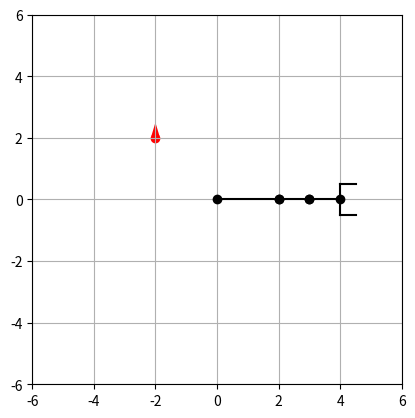

Recreate this plot in Python.
import numpy as np
import matplotlib.pyplot as plt
import matplotlib.animation as animation

link_lengths = np.array([2, 1, 1])
n_dof = len(link_lengths)


def fk(joint_positions):
    thetas = np.cumsum(joint_positions)
    xs = np.cumsum(np.cos(thetas) * link_lengths)
    ys = np.cumsum(np.sin(thetas) * link_lengths)
    return xs, ys, thetas


def Jacobian(joint_positions):
    thetas = np.cumsum(joint_positions)
    J_x = np.cumsum(-(np.sin(thetas) * link_lengths)[::-1])[::-1]
    J_y = np.cumsum((np.cos(thetas) * link_lengths)[::-1])[::-1]
    J_theta = np.ones(len(joint_positions))
    return np.stack([J_x, J_y, J_theta], axis=0)




fig, ax = plt.subplots(1, 1)
current_joint = np.zeros(n_dof)
target_pose = np.array([-2, 2, np.pi / 2])
ax.scatter(target_pose[0], target_pose[1], c='r')
ax.quiver(target_pose[0], target_pose[1], np.cos(target_pose[2]), np.sin(target_pose[2]), angles='uv', scale=2, scale_units='xy', color='r')
xs, ys, thetas = fk(current_joint)

joint_origin = np.zeros(2)
joint_draw = []
for i in range(n_dof):
    joint_draw.append(ax.plot([joint_origin[0], xs[i]], [joint_origin[1], ys[i]], 'o-k'))
    joint_origin = np.array([xs[i], ys[i]])

hand_points = np.array([[0, -0.5],
                        [0, 0.5],
                        [0.5, -0.5],
                        [0.5, 0.5]])
hand_edges = [[0, 1], [0, 2], [1, 3]]

hand_cos = np.cos(thetas[-1])
hand_sin = np.sin(thetas[-1])
hand_R = np.array([[hand_cos, -hand_sin],
                   [hand_sin, hand_cos]])
hand_points = hand_points @ hand_R.T
hand_points[:, 0] += xs[-1]
hand_points[:, 1] += ys[-1]
hand_draw = []
for i in range(len(hand_edges)):
    hand_draw.append(ax.plot(hand_points[hand_edges[i], 0], hand_points[hand_edges[i], 1], 'k'))

ax.set_xlim([-6, 6])
ax.set_ylim([-6, 6])
ax.set_aspect('equal')
ax.grid()


def update(frame):
    global current_joint
    xs, ys, thetas = fk(current_joint)
    current_pose = np.array([xs[-1], ys[-1], thetas[-1]])
    J = Jacobian(current_joint)
    lmbda = 0.01
    q_delta = np.linalg.inv(J.T @ J + lmbda * np.eye(n_dof)) @ J.T @ (target_pose - current_pose)
    current_joint += q_delta * 0.01

    joint_origin = np.zeros(2)
    for i in range(n_dof):
        joint_draw[i][0].set_xdata([joint_origin[0], xs[i]])
        joint_draw[i][0].set_ydata([joint_origin[1], ys[i]])
        joint_origin = np.array([xs[i], ys[i]])

    hand_points = np.array([[0, -0.5],
                            [0, 0.5],
                            [0.5, -0.5],
                            [0.5, 0.5]])
    hand_edges = [[0, 1], [0, 2], [1, 3]]

    hand_cos = np.cos(thetas[-1])
    hand_sin = np.sin(thetas[-1])
    hand_R = np.array([[hand_cos, -hand_sin],
                       [hand_sin, hand_cos]])
    hand_points = hand_points @ hand_R.T
    hand_points[:, 0] += xs[-1]
    hand_points[:, 1] += ys[-1]
    for i in range(len(hand_edges)):
        hand_draw[i][0].set_xdata([hand_points[hand_edges[i], 0]])
        hand_draw[i][0].set_ydata([hand_points[hand_edges[i], 1]])
    return joint_draw + hand_draw


ani = animation.FuncAnimation(fig=fig, func=update, frames=1000, interval=1)
# f = r"animation.gif"
# writergif = animation.PillowWriter(fps=30)
# ani.save(f, writer=writergif)
plt.show()
